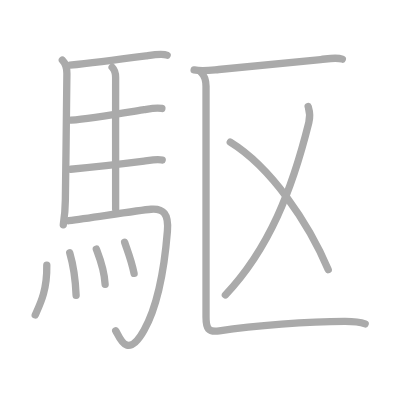
t = 0.00 s
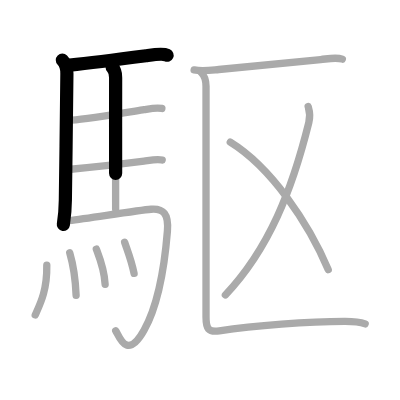
t = 2.75 s
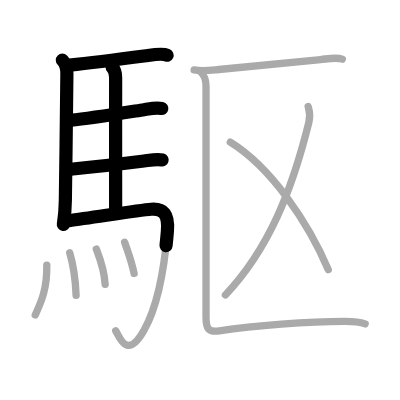
t = 5.50 s
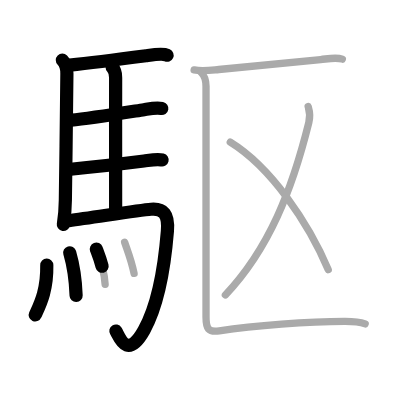
t = 8.50 s
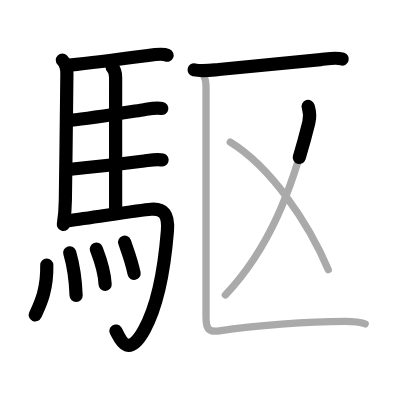
t = 11.25 s
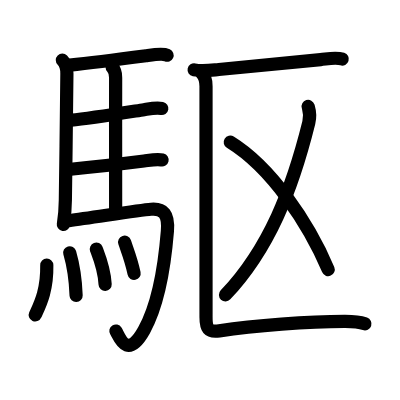
t = 14.00 s

The animated SVG that drew these frames (rendered in a browser with its animation timeline set to each time). Animation: 14 SMIL elements (animate=14); one cycle of 14.00 s.

<?xml version="1.0" standalone="no"?>
<!DOCTYPE svg PUBLIC "-//W3C//DTD SVG 1.1//EN"   "http://www.w3.org/Graphics/SVG/1.1/DTD/svg11.dtd">
<svg width="400px" height="400px"  version="1.1" xmlns="http://www.w3.org/2000/svg">
  <defs>
    <marker id="Triangle" viewBox="0 0 10 10" refX="0" refY="5" markerUnits="strokeWidth" markerWidth="3" style="stroke-opacity:0%;fill:#aaaaaa;" markerHeight="2" orient="auto">
      <path d="M 0 0 L 10 5 L 0 10 z" />
    </marker>
    
    <marker id="Arrow" viewBox="0 0 10 10" refX="5" refY="5" markerUnits="strokeWidth" markerWidth="1.8" style="stroke-opacity:0%;fill:#770000;" markerHeight="2" orient="auto">
      <path d="M 0 4 L 6 4 L 4 1 L 10 5 L 4 9 L 6 6 L 0 6 z" />
        <circle cx="5" cy="5" r="5" />
      </marker>
    
    <marker id="TriangleRed" viewBox="0 0 10 10" refX="0" refY="5" markerUnits="strokeWidth" markerWidth="3" style="stroke-opacity:0%;fill:#CC0000;" markerHeight="2" orient="auto">
      <path d="M 0 0 L 10 5 L 0 10 z" />
    </marker>
    
    <marker id="ArrowRed" viewBox="0 0 10 10" refX="5" refY="5" markerUnits="strokeWidth" markerWidth="1.8" style="stroke-opacity:0%;fill:#CC0000;" markerHeight="2" orient="auto">
      <path d="M 0 4 L 6 4 L 4 1 L 10 5 L 4 9 L 6 6 L 0 6 z" />
        <circle cx="5" cy="5" r="5" />
      </marker>
    
  </defs>
  
  <path style="fill:#ffffff; fill-opacity:100%; fill-rule:evenodd; stroke-width:0;" d="M 0 0 L 400px 0 L 400px 400px L 0 400px L 0 0" />

  <g transform="scale(3.6697247706422 3.6697247706422)">
<path style="fill:none; fill-opacity:0%; fill-rule:evenodd; stroke:#aaaaaa; stroke-opacity:100%; stroke-width: 1.5pt; stroke-linejoin:round; stroke-linecap:round;" d="M16.99 16.37c0.88 0.88 1.24 2.01 1.24 3.63c0 7.35-0.32 24.13-0.42 34.5c-0.02 2.35-0.18 4.25-0.56 6.75"></path>
<path style="fill:none; fill-opacity:0%; fill-rule:evenodd; stroke:#aaaaaa; stroke-opacity:100%; stroke-width: 1.5pt; stroke-linejoin:round; stroke-linecap:round;" d="M19.02 17.76c6.8-0.7 15.87-1.9 20.76-2.55c1.32-0.18 4.49-0.74 5.76-0.15"></path>
<path style="fill:none; fill-opacity:0%; fill-rule:evenodd; stroke:#aaaaaa; stroke-opacity:100%; stroke-width: 1.5pt; stroke-linejoin:round; stroke-linecap:round;" d="M30.56 18.32c0.75 0.75 0.96 1.67 0.95 2.82c-0.02 11.73 0 26.11 0 35.83"></path>
<path style="fill:none; fill-opacity:0%; fill-rule:evenodd; stroke:#aaaaaa; stroke-opacity:100%; stroke-width: 1.5pt; stroke-linejoin:round; stroke-linecap:round;" d="M19.38 32.75c5.13-0.45 15.26-2.14 19.88-2.87c1.35-0.21 3.25-0.63 4.85-0.32"></path>
<path style="fill:none; fill-opacity:0%; fill-rule:evenodd; stroke:#aaaaaa; stroke-opacity:100%; stroke-width: 1.5pt; stroke-linejoin:round; stroke-linecap:round;" d="M19.26 46.12c5.29-0.5 15.27-1.65 19.99-2.24c1.37-0.17 3.5-0.64 4.94-0.28"></path>
<path style="fill:none; fill-opacity:0%; fill-rule:evenodd; stroke:#aaaaaa; stroke-opacity:100%; stroke-width: 1.5pt; stroke-linejoin:round; stroke-linecap:round;" d="M18.74 60.15c6.89-0.9 19-2.86 22.43-3.13c3.33-0.26 4.83 1.24 4.45 5.95C44.79 73.3 42.87 83.51 39.25 90c-4.75 8.5-6.82 1.41-7.71 0.14"></path>
<path style="fill:none; fill-opacity:0%; fill-rule:evenodd; stroke:#aaaaaa; stroke-opacity:100%; stroke-width: 1.5pt; stroke-linejoin:round; stroke-linecap:round;" d="M12.75 72.25c0.12 7-1.88 10.75-3.15 13.57"></path>
<path style="fill:none; fill-opacity:0%; fill-rule:evenodd; stroke:#aaaaaa; stroke-opacity:100%; stroke-width: 1.5pt; stroke-linejoin:round; stroke-linecap:round;" d="M19 68.88c0.84 2.88 1.55 6.5 1.74 11.62"></path>
<path style="fill:none; fill-opacity:0%; fill-rule:evenodd; stroke:#aaaaaa; stroke-opacity:100%; stroke-width: 1.5pt; stroke-linejoin:round; stroke-linecap:round;" d="M26.25 67.88c0.48 1.27 2.19 5.47 2.4 9.62"></path>
<path style="fill:none; fill-opacity:0%; fill-rule:evenodd; stroke:#aaaaaa; stroke-opacity:100%; stroke-width: 1.5pt; stroke-linejoin:round; stroke-linecap:round;" d="M33.96 66c0.86 2.53 1.79 4.75 2.58 8.5"></path>
<path style="fill:none; fill-opacity:0%; fill-rule:evenodd; stroke:#aaaaaa; stroke-opacity:100%; stroke-width: 1.5pt; stroke-linejoin:round; stroke-linecap:round;" d="M52.9 19.04c2.19 0.45 4.52 0.1 6.72-0.1c9.95-0.91 19.2-1.92 27.75-2.71c1.81-0.17 4.14-0.71 5.92-0.12"></path>
<path style="fill:none; fill-opacity:0%; fill-rule:evenodd; stroke:#aaaaaa; stroke-opacity:100%; stroke-width: 1.5pt; stroke-linejoin:round; stroke-linecap:round;" d="M83.97 29.01c0.37 1.25 0.73 2.2 0.18 4.42c-4.53 18.2-10.78 34.32-22.73 46.94"></path>
<path style="fill:none; fill-opacity:0%; fill-rule:evenodd; stroke:#aaaaaa; stroke-opacity:100%; stroke-width: 1.5pt; stroke-linejoin:round; stroke-linecap:round;" d="M62.75 38.75c11.18 6.88 21.39 22.14 26.69 34.73"></path>
<path style="fill:none; fill-opacity:0%; fill-rule:evenodd; stroke:#aaaaaa; stroke-opacity:100%; stroke-width: 1.5pt; stroke-linejoin:round; stroke-linecap:round;" d="M54.89 19.82c0.95 0.95 1.25 2.18 1.25 3.67c0 14.24 0 59.62 0 62.9c0 3.06 0.55 4.23 3.61 3.77c9.55-1.43 24.34-2.55 34.11-2.57c2.3-0.01 4.24 0.17 5.65 0.67"></path>

<path style="fill:none; fill-opacity:0%; fill-rule:evenodd; stroke:#000000; stroke-opacity:100%; stroke-width: 2.7pt; stroke-linejoin:round; stroke-linecap:round;" d="M16.99 16.37c0.88 0.88 1.24 2.01 1.24 3.63c0 7.35-0.32 24.13-0.42 34.5c-0.02 2.35-0.18 4.25-0.56 6.75" pathLength="100" stroke-dashoffset="100" stroke-dasharray="100 105"><animate id="dashAnim1" attributeName="stroke-dashoffset" from="100" to="0" dur="1s" calcMode="linear" fill="freeze"/></path>
<path style="fill:none; fill-opacity:0%; fill-rule:evenodd; stroke:#000000; stroke-opacity:100%; stroke-width: 2.7pt; stroke-linejoin:round; stroke-linecap:round;" d="M19.02 17.76c6.8-0.7 15.87-1.9 20.76-2.55c1.32-0.18 4.49-0.74 5.76-0.15" pathLength="100" stroke-dashoffset="100" stroke-dasharray="100 105"><animate id="dashAnim2" attributeName="stroke-dashoffset" from="100" to="0" dur="1s" calcMode="linear" begin="dashAnim1.end" fill="freeze"/></path>
<path style="fill:none; fill-opacity:0%; fill-rule:evenodd; stroke:#000000; stroke-opacity:100%; stroke-width: 2.7pt; stroke-linejoin:round; stroke-linecap:round;" d="M30.56 18.32c0.75 0.75 0.96 1.67 0.95 2.82c-0.02 11.73 0 26.11 0 35.83" pathLength="100" stroke-dashoffset="100" stroke-dasharray="100 105"><animate id="dashAnim3" attributeName="stroke-dashoffset" from="100" to="0" dur="1s" calcMode="linear" begin="dashAnim2.end" fill="freeze"/></path>
<path style="fill:none; fill-opacity:0%; fill-rule:evenodd; stroke:#000000; stroke-opacity:100%; stroke-width: 2.7pt; stroke-linejoin:round; stroke-linecap:round;" d="M19.38 32.75c5.13-0.45 15.26-2.14 19.88-2.87c1.35-0.21 3.25-0.63 4.85-0.32" pathLength="100" stroke-dashoffset="100" stroke-dasharray="100 105"><animate id="dashAnim4" attributeName="stroke-dashoffset" from="100" to="0" dur="1s" calcMode="linear" begin="dashAnim3.end" fill="freeze"/></path>
<path style="fill:none; fill-opacity:0%; fill-rule:evenodd; stroke:#000000; stroke-opacity:100%; stroke-width: 2.7pt; stroke-linejoin:round; stroke-linecap:round;" d="M19.26 46.12c5.29-0.5 15.27-1.65 19.99-2.24c1.37-0.17 3.5-0.64 4.94-0.28" pathLength="100" stroke-dashoffset="100" stroke-dasharray="100 105"><animate id="dashAnim5" attributeName="stroke-dashoffset" from="100" to="0" dur="1s" calcMode="linear" begin="dashAnim4.end" fill="freeze"/></path>
<path style="fill:none; fill-opacity:0%; fill-rule:evenodd; stroke:#000000; stroke-opacity:100%; stroke-width: 2.7pt; stroke-linejoin:round; stroke-linecap:round;" d="M18.74 60.15c6.89-0.9 19-2.86 22.43-3.13c3.33-0.26 4.83 1.24 4.45 5.95C44.79 73.3 42.87 83.51 39.25 90c-4.75 8.5-6.82 1.41-7.71 0.14" pathLength="100" stroke-dashoffset="100" stroke-dasharray="100 105"><animate id="dashAnim6" attributeName="stroke-dashoffset" from="100" to="0" dur="1s" calcMode="linear" begin="dashAnim5.end" fill="freeze"/></path>
<path style="fill:none; fill-opacity:0%; fill-rule:evenodd; stroke:#000000; stroke-opacity:100%; stroke-width: 2.7pt; stroke-linejoin:round; stroke-linecap:round;" d="M12.75 72.25c0.12 7-1.88 10.75-3.15 13.57" pathLength="100" stroke-dashoffset="100" stroke-dasharray="100 105"><animate id="dashAnim7" attributeName="stroke-dashoffset" from="100" to="0" dur="1s" calcMode="linear" begin="dashAnim6.end" fill="freeze"/></path>
<path style="fill:none; fill-opacity:0%; fill-rule:evenodd; stroke:#000000; stroke-opacity:100%; stroke-width: 2.7pt; stroke-linejoin:round; stroke-linecap:round;" d="M19 68.88c0.84 2.88 1.55 6.5 1.74 11.62" pathLength="100" stroke-dashoffset="100" stroke-dasharray="100 105"><animate id="dashAnim8" attributeName="stroke-dashoffset" from="100" to="0" dur="1s" calcMode="linear" begin="dashAnim7.end" fill="freeze"/></path>
<path style="fill:none; fill-opacity:0%; fill-rule:evenodd; stroke:#000000; stroke-opacity:100%; stroke-width: 2.7pt; stroke-linejoin:round; stroke-linecap:round;" d="M26.25 67.88c0.48 1.27 2.19 5.47 2.4 9.62" pathLength="100" stroke-dashoffset="100" stroke-dasharray="100 105"><animate id="dashAnim9" attributeName="stroke-dashoffset" from="100" to="0" dur="1s" calcMode="linear" begin="dashAnim8.end" fill="freeze"/></path>
<path style="fill:none; fill-opacity:0%; fill-rule:evenodd; stroke:#000000; stroke-opacity:100%; stroke-width: 2.7pt; stroke-linejoin:round; stroke-linecap:round;" d="M33.96 66c0.86 2.53 1.79 4.75 2.58 8.5" pathLength="100" stroke-dashoffset="100" stroke-dasharray="100 105"><animate id="dashAnim10" attributeName="stroke-dashoffset" from="100" to="0" dur="1s" calcMode="linear" begin="dashAnim9.end" fill="freeze"/></path>
<path style="fill:none; fill-opacity:0%; fill-rule:evenodd; stroke:#000000; stroke-opacity:100%; stroke-width: 2.7pt; stroke-linejoin:round; stroke-linecap:round;" d="M52.9 19.04c2.19 0.45 4.52 0.1 6.72-0.1c9.95-0.91 19.2-1.92 27.75-2.71c1.81-0.17 4.14-0.71 5.92-0.12" pathLength="100" stroke-dashoffset="100" stroke-dasharray="100 105"><animate id="dashAnim11" attributeName="stroke-dashoffset" from="100" to="0" dur="1s" calcMode="linear" begin="dashAnim10.end" fill="freeze"/></path>
<path style="fill:none; fill-opacity:0%; fill-rule:evenodd; stroke:#000000; stroke-opacity:100%; stroke-width: 2.7pt; stroke-linejoin:round; stroke-linecap:round;" d="M83.97 29.01c0.37 1.25 0.73 2.2 0.18 4.42c-4.53 18.2-10.78 34.32-22.73 46.94" pathLength="100" stroke-dashoffset="100" stroke-dasharray="100 105"><animate id="dashAnim12" attributeName="stroke-dashoffset" from="100" to="0" dur="1s" calcMode="linear" begin="dashAnim11.end" fill="freeze"/></path>
<path style="fill:none; fill-opacity:0%; fill-rule:evenodd; stroke:#000000; stroke-opacity:100%; stroke-width: 2.7pt; stroke-linejoin:round; stroke-linecap:round;" d="M62.75 38.75c11.18 6.88 21.39 22.14 26.69 34.73" pathLength="100" stroke-dashoffset="100" stroke-dasharray="100 105"><animate id="dashAnim13" attributeName="stroke-dashoffset" from="100" to="0" dur="1s" calcMode="linear" begin="dashAnim12.end" fill="freeze"/></path>
<path style="fill:none; fill-opacity:0%; fill-rule:evenodd; stroke:#000000; stroke-opacity:100%; stroke-width: 2.7pt; stroke-linejoin:round; stroke-linecap:round;" d="M54.89 19.82c0.95 0.95 1.25 2.18 1.25 3.67c0 14.24 0 59.62 0 62.9c0 3.06 0.55 4.23 3.61 3.77c9.55-1.43 24.34-2.55 34.11-2.57c2.3-0.01 4.24 0.17 5.65 0.67" pathLength="100" stroke-dashoffset="100" stroke-dasharray="100 105"><animate id="dashAnim14" attributeName="stroke-dashoffset" from="100" to="0" dur="1s" calcMode="linear" begin="dashAnim13.end" fill="freeze"/></path>

</g>

</svg>  
          
